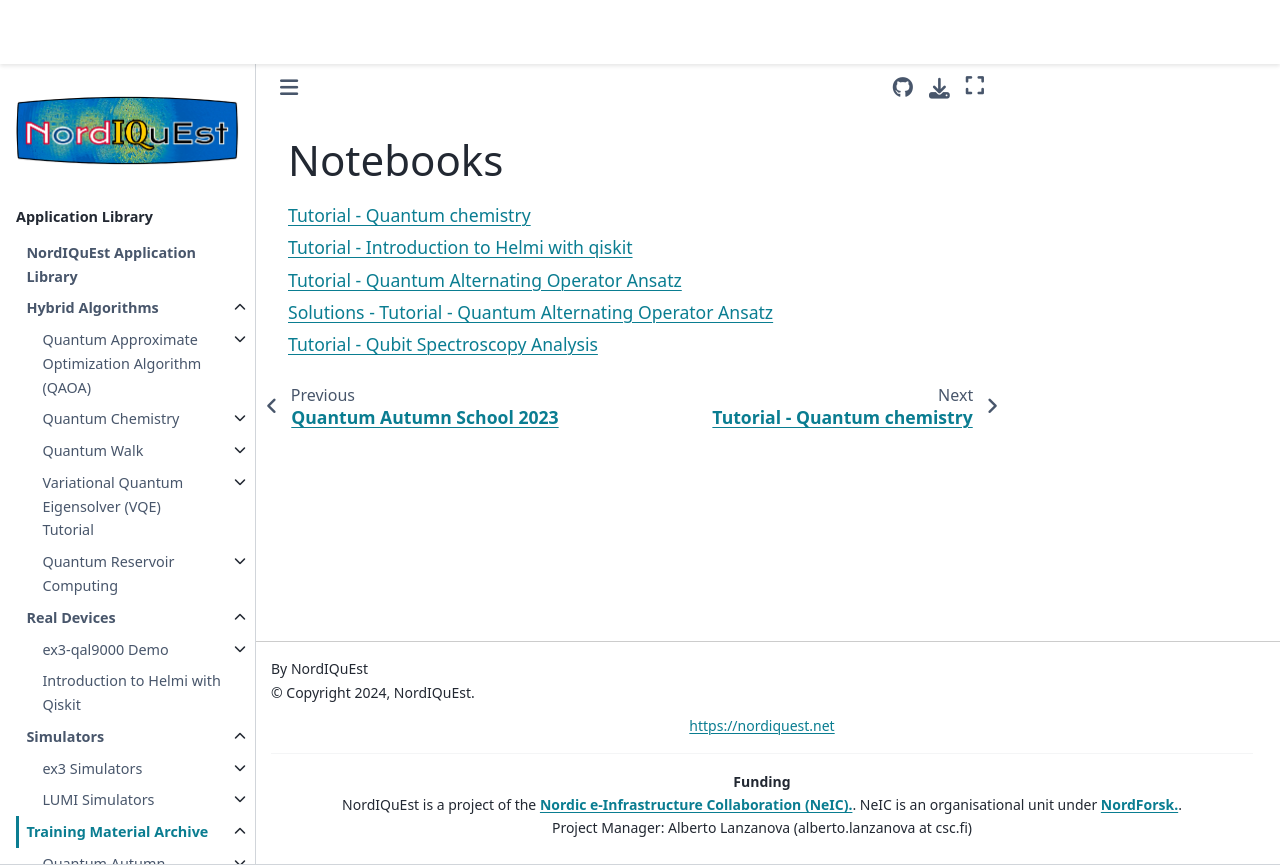

repository: NordIQuEst/application-library · page: training-material/qas2023/notebooks/index.html · generator: sphinx

Notebooks
==================

.. toctree::
   :maxdepth: 1

   E2_VQE-H2.ipynb
   intro-to-helmi-qiskit.ipynb
   Notebook_maxcut_Qas2023.ipynb
   Notebook_maxcut_Qas2023_sol.ipynb
   Qubit_Spectroscopy_Analysis.ipynb
